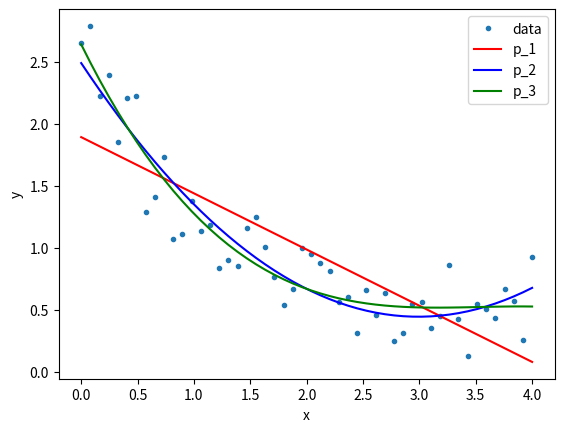

Write the Python code that produced this figure.
import matplotlib.pyplot as plt
import numpy as np


def func(x, a, b, c):
    return a * np.exp(-b * x) + c


xdata = np.linspace(0, 4, 50)
y = func(xdata, 2.3, 1.2, 0.5)
y_noise = 0.2 * np.random.normal(size=xdata.size)
ydata = y + y_noise

plt.plot(xdata, ydata, ".", label="Data")
# The actual curve fitting happens here
p1 = np.polyfit(xdata, ydata, 1)
p2 = np.polyfit(xdata, ydata, 2)
p3 = np.polyfit(xdata, ydata, 3)
plt.plot(xdata, np.polyval(p1, xdata), 'r-')
plt.plot(xdata, np.polyval(p2, xdata), 'b-')
plt.plot(xdata, np.polyval(p3, xdata), 'g-')

plt.xlabel("x")
plt.ylabel("y")
plt.legend(('data', 'p_1', 'p_2', 'p_3'))
plt.savefig("polyfit.png")
plt.show()
